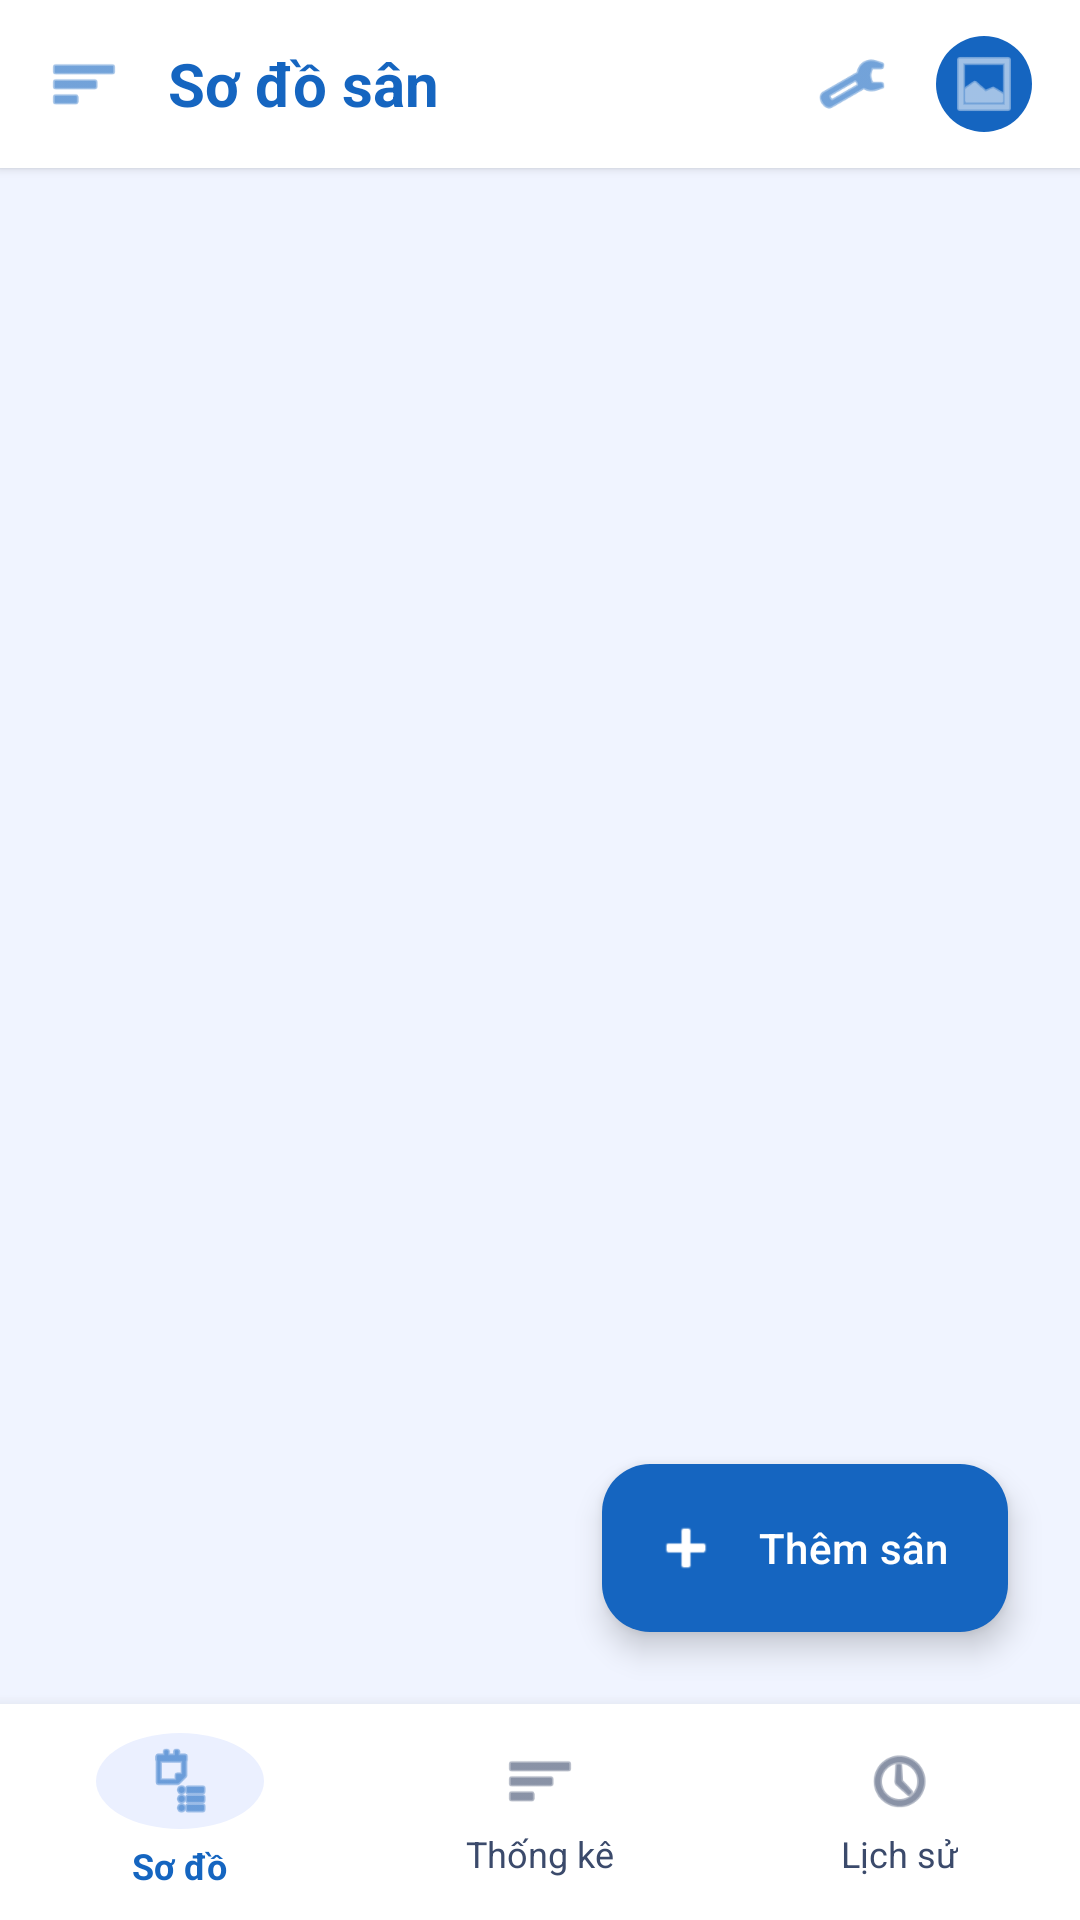

Reconstruct the res/layout file that produces this screen, plus the resources it refers to.
<!-- AndroidManifest.xml: application theme Theme.TLQLBadminton -->
<!-- res/layout/activity_main.xml -->
<?xml version="1.0" encoding="utf-8"?>
<LinearLayout
    xmlns:android="http://schemas.android.com/apk/res/android"
    xmlns:app="http://schemas.android.com/apk/res-auto"
    android:layout_width="match_parent"
    android:layout_height="match_parent"
    android:orientation="vertical"
    android:background="@color/background"
    android:fitsSystemWindows="true">

    
    <FrameLayout
        android:id="@+id/layoutHeader"
        android:layout_width="match_parent"
        android:layout_height="wrap_content"
        android:background="@color/white"
        android:paddingStart="16dp"
        android:paddingEnd="16dp"
        android:paddingTop="12dp"
        android:paddingBottom="12dp"
        android:elevation="2dp">

        <LinearLayout
            android:layout_width="match_parent"
            android:layout_height="wrap_content"
            android:orientation="horizontal"
            android:gravity="center_vertical">

            <ImageView
                android:layout_width="24dp"
                android:layout_height="24dp"
                android:src="@android:drawable/ic_menu_sort_by_size"
                app:tint="@color/primary"
                android:layout_marginEnd="16dp" />

            <TextView
                android:id="@+id/tvFacilityName"
                android:layout_width="0dp"
                android:layout_height="wrap_content"
                android:layout_weight="1"
                android:text="Sơ đồ sân"
                android:textSize="20sp"
                android:textColor="@color/primary"
                android:textStyle="bold" />

            
            <ImageView
                android:id="@+id/ivCauHinhSan"
                android:layout_width="24dp"
                android:layout_height="24dp"
                android:src="@android:drawable/ic_menu_manage"
                app:tint="@color/primary"
                android:layout_marginEnd="16dp"
                android:contentDescription="Thêm sân" />

            
            <ImageView
                android:layout_width="32dp"
                android:layout_height="32dp"
                android:src="@android:drawable/ic_menu_gallery"
                android:background="@drawable/bg_icon_circle_blue"
                android:padding="4dp"
                app:tint="@color/white" />
        </LinearLayout>
    </FrameLayout>

    
    <FrameLayout
        android:layout_width="match_parent"
        android:layout_height="0dp"
        android:layout_weight="1">

        <FrameLayout
            android:id="@+id/fragmentContainer"
            android:layout_width="match_parent"
            android:layout_height="match_parent" />

        
        <com.google.android.material.floatingactionbutton.ExtendedFloatingActionButton
            android:id="@+id/fabThemSan"
            android:layout_width="wrap_content"
            android:layout_height="wrap_content"
            android:layout_gravity="bottom|end"
            android:layout_margin="24dp"
            android:text="Thêm sân"
            android:textColor="@color/white"
            app:icon="@android:drawable/ic_input_add"
            app:iconTint="@color/white"
            app:backgroundTint="@color/primary"
            app:elevation="6dp" />
    </FrameLayout>

    
    <LinearLayout
        android:id="@+id/bottomNavigation"
        android:layout_width="match_parent"
        android:layout_height="@dimen/bottom_nav_height"
        android:orientation="horizontal"
        android:background="@color/white"
        android:weightSum="3"
        android:gravity="center_vertical"
        android:elevation="8dp">

        <LinearLayout
            android:id="@+id/navSoDo"
            android:layout_width="0dp"
            android:layout_height="match_parent"
            android:layout_weight="1"
            android:orientation="vertical"
            android:gravity="center">

            
            <LinearLayout
                android:layout_width="wrap_content"
                android:layout_height="wrap_content"
                android:orientation="vertical"
                android:gravity="center"
                android:paddingStart="16dp"
                android:paddingEnd="16dp"
                android:paddingTop="4dp"
                android:paddingBottom="4dp"
                android:background="@drawable/bg_icon_circle_blue"
                android:backgroundTint="#EBF0FF">
                <ImageView
                    android:id="@+id/iconSoDo"
                    android:layout_width="24dp"
                    android:layout_height="24dp"
                    android:src="@android:drawable/ic_menu_agenda"
                    app:tint="@color/primary" />
            </LinearLayout>

            <TextView
                android:id="@+id/labelSoDo"
                android:layout_width="wrap_content"
                android:layout_height="wrap_content"
                android:text="Sơ đồ"
                android:textSize="12sp"
                android:textColor="@color/primary"
                android:textStyle="bold"
                android:layout_marginTop="4dp" />
        </LinearLayout>

        <LinearLayout
            android:id="@+id/navThongKe"
            android:layout_width="0dp"
            android:layout_height="match_parent"
            android:layout_weight="1"
            android:orientation="vertical"
            android:gravity="center">

            <ImageView
                android:id="@+id/iconThongKe"
                android:layout_width="24dp"
                android:layout_height="24dp"
                android:src="@android:drawable/ic_menu_sort_by_size"
                app:tint="@color/text_secondary" />

            <TextView
                android:id="@+id/labelThongKe"
                android:layout_width="wrap_content"
                android:layout_height="wrap_content"
                android:text="Thống kê"
                android:textSize="12sp"
                android:textColor="@color/text_secondary"
                android:layout_marginTop="4dp" />
        </LinearLayout>

        <LinearLayout
            android:id="@+id/navLichSu"
            android:layout_width="0dp"
            android:layout_height="match_parent"
            android:layout_weight="1"
            android:orientation="vertical"
            android:gravity="center">

            <ImageView
                android:id="@+id/iconLichSu"
                android:layout_width="24dp"
                android:layout_height="24dp"
                android:src="@android:drawable/ic_menu_recent_history"
                app:tint="@color/text_secondary" />

            <TextView
                android:id="@+id/labelLichSu"
                android:layout_width="wrap_content"
                android:layout_height="wrap_content"
                android:text="Lịch sử"
                android:textSize="12sp"
                android:textColor="@color/text_secondary"
                android:layout_marginTop="4dp" />
        </LinearLayout>
    </LinearLayout>

</LinearLayout>
<!-- resources referenced by this layout -->
<resources>
  <color name="background">#F0F4FF</color>
  <color name="primary">#1565C0</color>
  <color name="text_secondary">#3B4A6B</color>
  <color name="white">#FFFFFFFF</color>
  <dimen name="bottom_nav_height">72dp</dimen>
  <!-- drawable bg_icon_circle_blue (drawable) -->
  <?xml version="1.0" encoding="utf-8"?>
  <shape xmlns:android="http://schemas.android.com/apk/res/android"
      android:shape="oval">
      <solid android:color="@color/primary" />
  </shape>
  <style name="Theme.TLQLBadminton" parent="Base.Theme.TLQLBadminton" />
  <style name="Base.Theme.TLQLBadminton" parent="Theme.Material3.DayNight.NoActionBar">
          <item name="colorPrimary">@color/primary</item>
          
          <item name="colorOnPrimary">@color/on_primary</item>
          <item name="colorPrimaryContainer">@color/primary_container</item>
          <item name="colorOnPrimaryContainer">@color/on_primary_container</item>
          <item name="colorSecondary">@color/secondary</item>
          <item name="colorOnSecondary">@color/on_secondary</item>
          <item name="colorTertiary">@color/tertiary</item>
          <item name="colorOnTertiary">@color/on_tertiary</item>
          <item name="colorError">@color/error</item>
          <item name="colorOnError">@color/on_error</item>
          <item name="colorSurface">@color/surface</item>
          <item name="colorOnSurface">@color/on_surface</item>
          <item name="android:colorBackground">@color/background</item>
          <item name="android:windowBackground">@color/background</item>
          <item name="android:statusBarColor">@color/surface_container_lowest</item>
          <item name="android:navigationBarColor">@color/surface_container_lowest</item>
          <item name="android:windowLightStatusBar">true</item>
      </style>
  <color name="on_primary">#FFFFFF</color>
  <color name="primary_container">#1E88E5</color>
  <color name="on_primary_container">#0D47A1</color>
  <color name="secondary">#C62828</color>
  <color name="on_secondary">#FFFFFF</color>
  <color name="tertiary">#00838F</color>
  <color name="on_tertiary">#FFFFFF</color>
  <color name="error">#BA1A1A</color>
  <color name="on_error">#FFFFFF</color>
  <color name="surface">#F0F4FF</color>
  <color name="on_surface">#0D1B2A</color>
  <color name="surface_container_lowest">#FFFFFF</color>
</resources>
